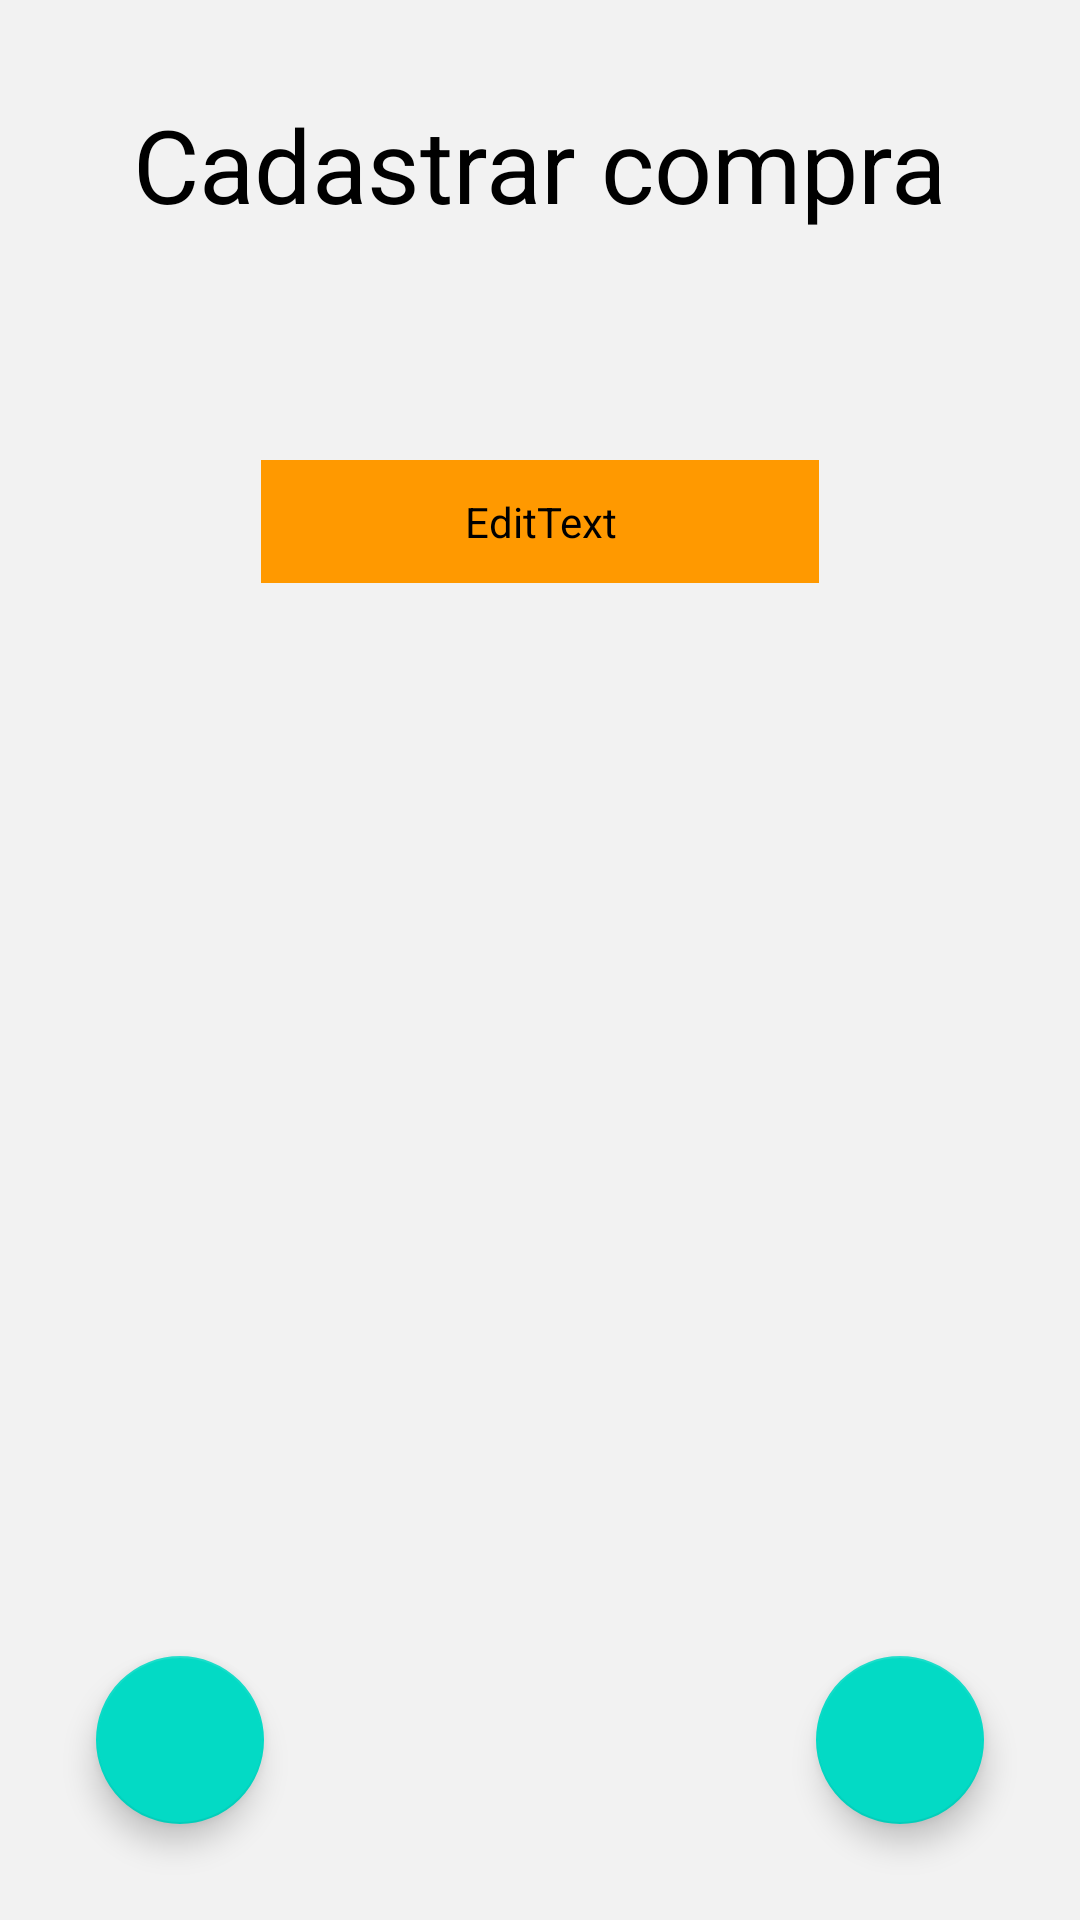

Produce the Android XML layout that renders to this screen, including the resource entries it uses.
<!-- AndroidManifest.xml: application theme Theme.BitcoinMarket -->
<!-- res/layout/activity_save_compras.xml -->
<?xml version="1.0" encoding="utf-8"?>
<androidx.constraintlayout.widget.ConstraintLayout xmlns:android="http://schemas.android.com/apk/res/android"
    xmlns:app="http://schemas.android.com/apk/res-auto"
    xmlns:tools="http://schemas.android.com/tools"
    android:layout_width="match_parent"
    android:layout_height="match_parent"
    android:background="#7AE4E4E4"
    tools:context=".SaveComprasActivity">

    <com.google.android.material.floatingactionbutton.FloatingActionButton
        android:id="@+id/FABSave"
        android:layout_width="wrap_content"
        android:layout_height="wrap_content"
        android:layout_marginEnd="32dp"
        android:layout_marginBottom="32dp"
        android:clickable="true"
        app:layout_constraintBottom_toBottomOf="parent"
        app:layout_constraintEnd_toEndOf="parent"
        app:srcCompat="@drawable/check_foreground" />

    <com.google.android.material.floatingactionbutton.FloatingActionButton
        android:id="@+id/FABBack"
        android:layout_width="wrap_content"
        android:layout_height="wrap_content"
        android:layout_marginStart="32dp"
        android:layout_marginBottom="32dp"
        android:clickable="true"
        app:layout_constraintBottom_toBottomOf="parent"
        app:layout_constraintStart_toStartOf="parent"
        app:srcCompat="@drawable/back_foreground" />

    <TextView
        android:id="@+id/textView2"
        style="@style/TextAppearance.AppCompat.Display1"
        android:layout_width="wrap_content"
        android:layout_height="wrap_content"
        android:layout_marginStart="32dp"
        android:layout_marginTop="32dp"
        android:layout_marginEnd="32dp"
        android:text="@string/cadastro_compra"
        android:textColor="@color/design_default_color_on_secondary"
        app:layout_constraintEnd_toEndOf="parent"
        app:layout_constraintStart_toStartOf="parent"
        app:layout_constraintTop_toTopOf="parent" />

    <EditText
        android:id="@+id/edtQtd"
        android:layout_width="186dp"
        android:layout_height="41dp"
        android:layout_marginTop="76dp"
        android:backgroundTint="@color/item_back"
        android:ems="10"
        android:hint="@string/qtd_compra"
        android:inputType="numberDecimal"
        android:textColor="@color/red"
        app:layout_constraintEnd_toEndOf="parent"
        app:layout_constraintStart_toStartOf="parent"
        app:layout_constraintTop_toBottomOf="@+id/textView2" />

    <TextView
        android:id="@+id/txt_valor"
        android:layout_width="wrap_content"
        android:layout_height="wrap_content"
        android:layout_marginStart="25dp"
        android:layout_marginTop="23dp"
        style="@style/valor_ativo"
        app:layout_constraintStart_toStartOf="parent"
        app:layout_constraintTop_toBottomOf="@+id/edtQtd" />

</androidx.constraintlayout.widget.ConstraintLayout>
<!-- resources referenced by this layout -->
<resources>
  <color name="item_back">#ff9900</color>
  <color name="red">5#FF03DAC</color>
  <string name="cadastro_compra">Cadastrar compra</string>
  <string name="qtd_compra">Digite a quantidade</string>
  <style name="valor_ativo">
          <item name="android:textSize">20sp</item>
          <item name="fontFamily">sans-serif-black</item>
          <item name="android:textColor">#2C4638</item>
      </style>
  <style name="Theme.BitcoinMarket" parent="Theme.MaterialComponents.DayNight.DarkActionBar">
          
          <item name="colorPrimary">@color/purple_500</item>
          <item name="colorPrimaryVariant">@color/purple_700</item>
          <item name="colorOnPrimary">@color/white</item>
          
          <item name="colorSecondary">@color/teal_200</item>
          <item name="colorSecondaryVariant">@color/teal_700</item>
          <item name="colorOnSecondary">@color/black</item>
          
          <item name="android:statusBarColor" tools:targetApi="l">?attr/colorPrimaryVariant</item>
          
      </style>
  <color name="purple_500">#FF6200EE</color>
  <color name="purple_700">#FF3700B3</color>
  <color name="white">#FFFFFFFF</color>
  <color name="teal_200">#FF03DAC5</color>
  <color name="teal_700">#FF018786</color>
  <color name="black">#FF000000</color>
</resources>
